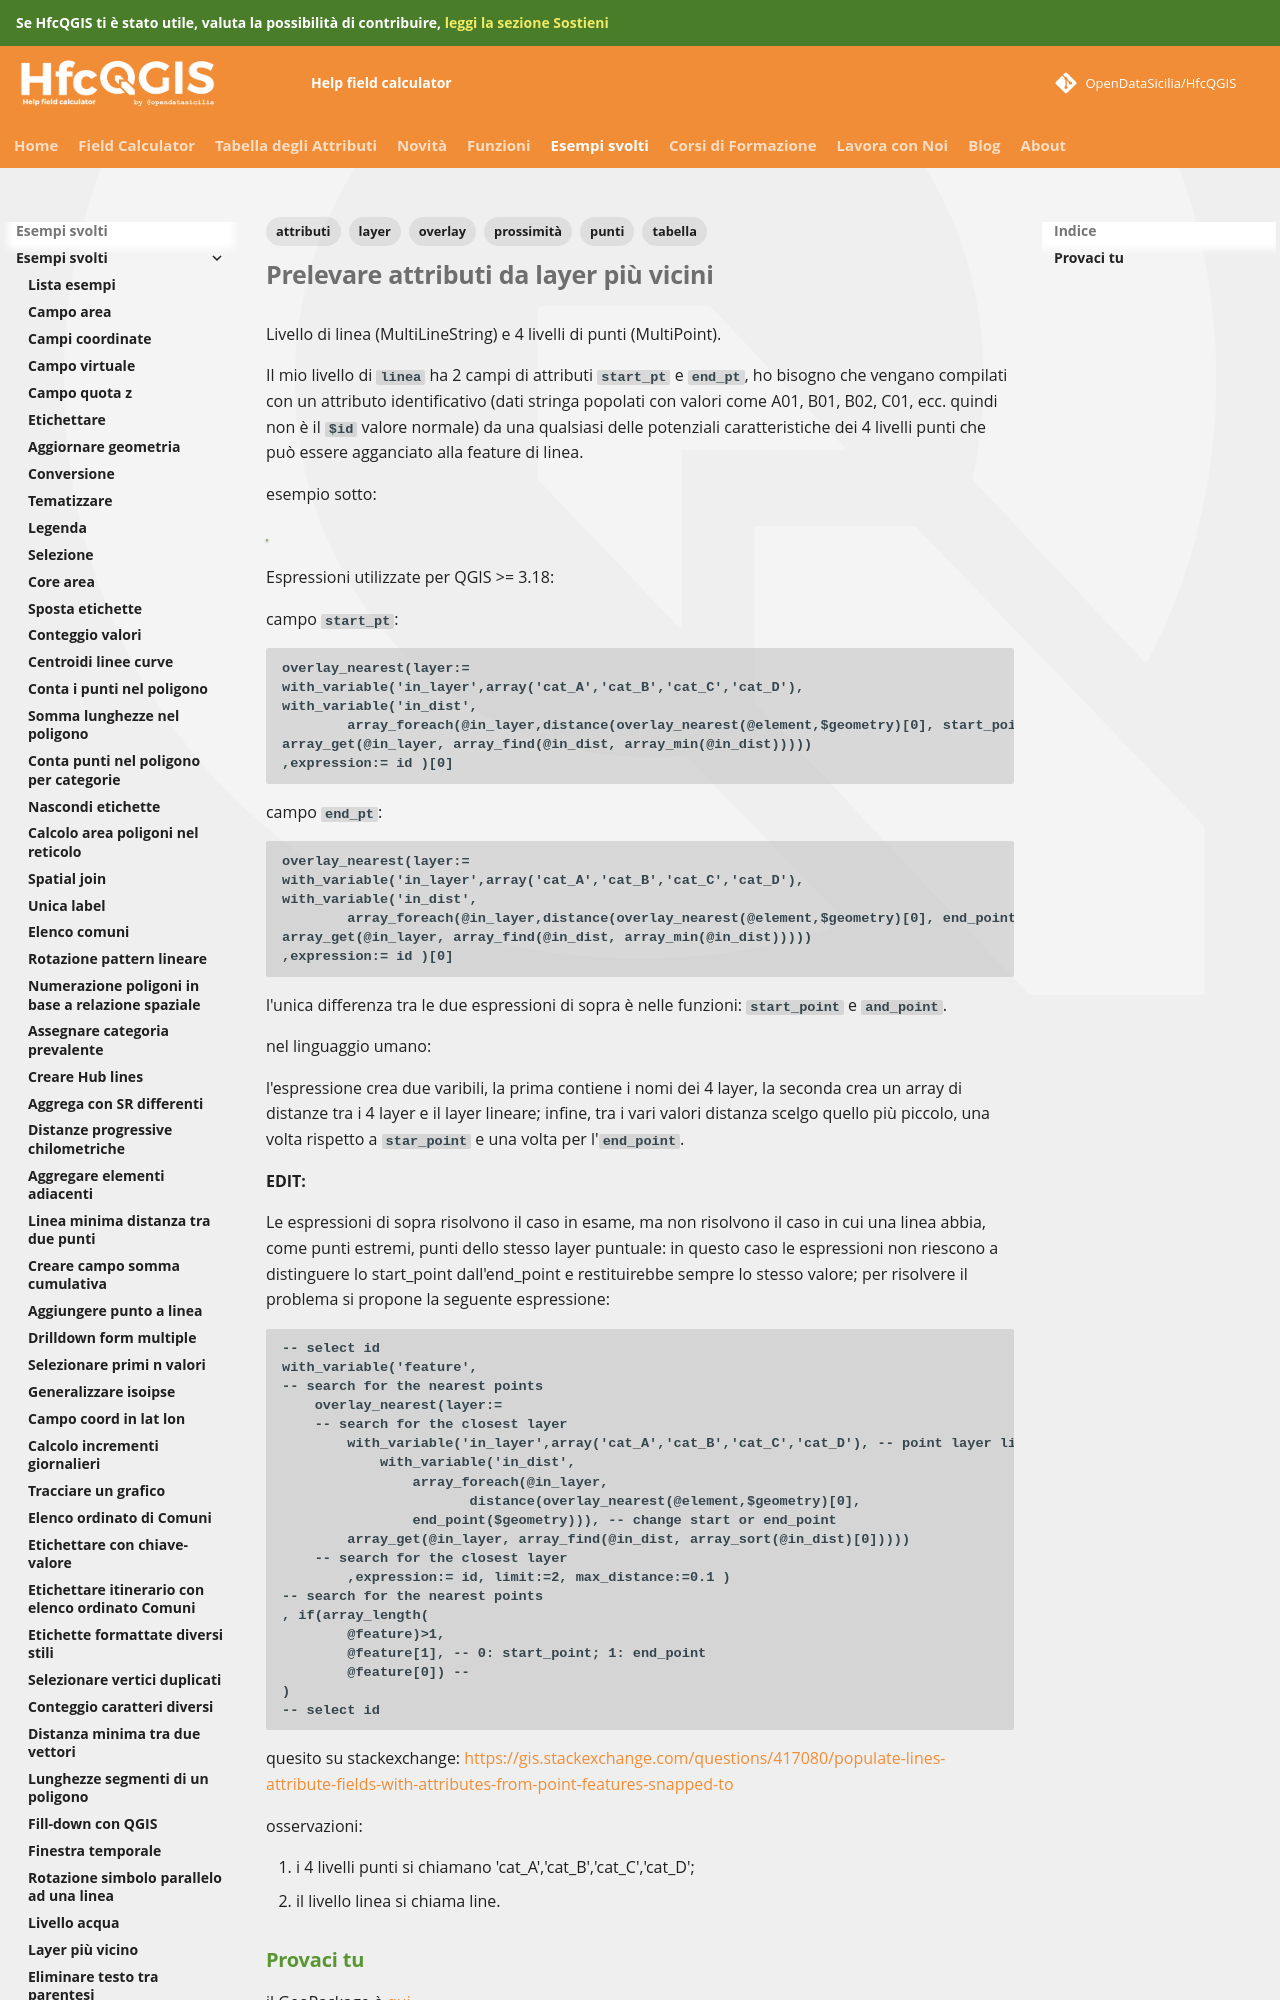

repository: opendatasicilia/HfcQGIS-md · page: esempi/attributi_da_layer_vicini/index.html · generator: mkdocs

---
tags:
  - prossimità
  - attributi
  - tabella
  - layer
  - overlay
  - punti
---

# Prelevare attributi da layer più vicini

Livello di linea (MultiLineString) e 4 livelli di punti (MultiPoint).

Il mio livello di `linea` ha 2 campi di attributi `start_pt` e `end_pt`, ho bisogno che vengano compilati con un attributo identificativo (dati stringa popolati con valori come A01, B01, B02, C01, ecc. quindi non è il `$id` valore normale) da una qualsiasi delle potenziali caratteristiche dei 4 livelli punti che può essere agganciato alla feature di linea.

esempio sotto:

![](../img/esempi/attributi_da_layer_vicini/img_01.png)

Espressioni utilizzate per QGIS >= 3.18:

campo `start_pt`:

```
overlay_nearest(layer:=
with_variable('in_layer',array('cat_A','cat_B','cat_C','cat_D'),
with_variable('in_dist',
        array_foreach(@in_layer,distance(overlay_nearest(@element,$geometry)[0], start_point($geometry))),
array_get(@in_layer, array_find(@in_dist, array_min(@in_dist)))))
,expression:= id )[0]
```

campo `end_pt`:

```
overlay_nearest(layer:=
with_variable('in_layer',array('cat_A','cat_B','cat_C','cat_D'),
with_variable('in_dist',
        array_foreach(@in_layer,distance(overlay_nearest(@element,$geometry)[0], end_point($geometry))),
array_get(@in_layer, array_find(@in_dist, array_min(@in_dist)))))
,expression:= id )[0]
```

l'unica differenza tra le due espressioni di sopra è nelle funzioni: `start_point` e `and_point`.

nel linguaggio umano:

l'espressione crea due varibili, la prima contiene i nomi dei 4 layer, la seconda crea un array di distanze tra i 4 layer e il layer lineare; infine, tra i vari valori distanza scelgo quello più piccolo, una volta rispetto a `star_point` e una volta per l'`end_point`.

**EDIT:**

Le espressioni di sopra risolvono il caso in esame, ma non risolvono il caso in cui una linea abbia, come punti estremi, punti dello stesso layer puntuale: in questo caso le espressioni non riescono a distinguere lo start_point dall'end_point e restituirebbe sempre lo stesso valore; per risolvere il problema si propone la seguente espressione:
